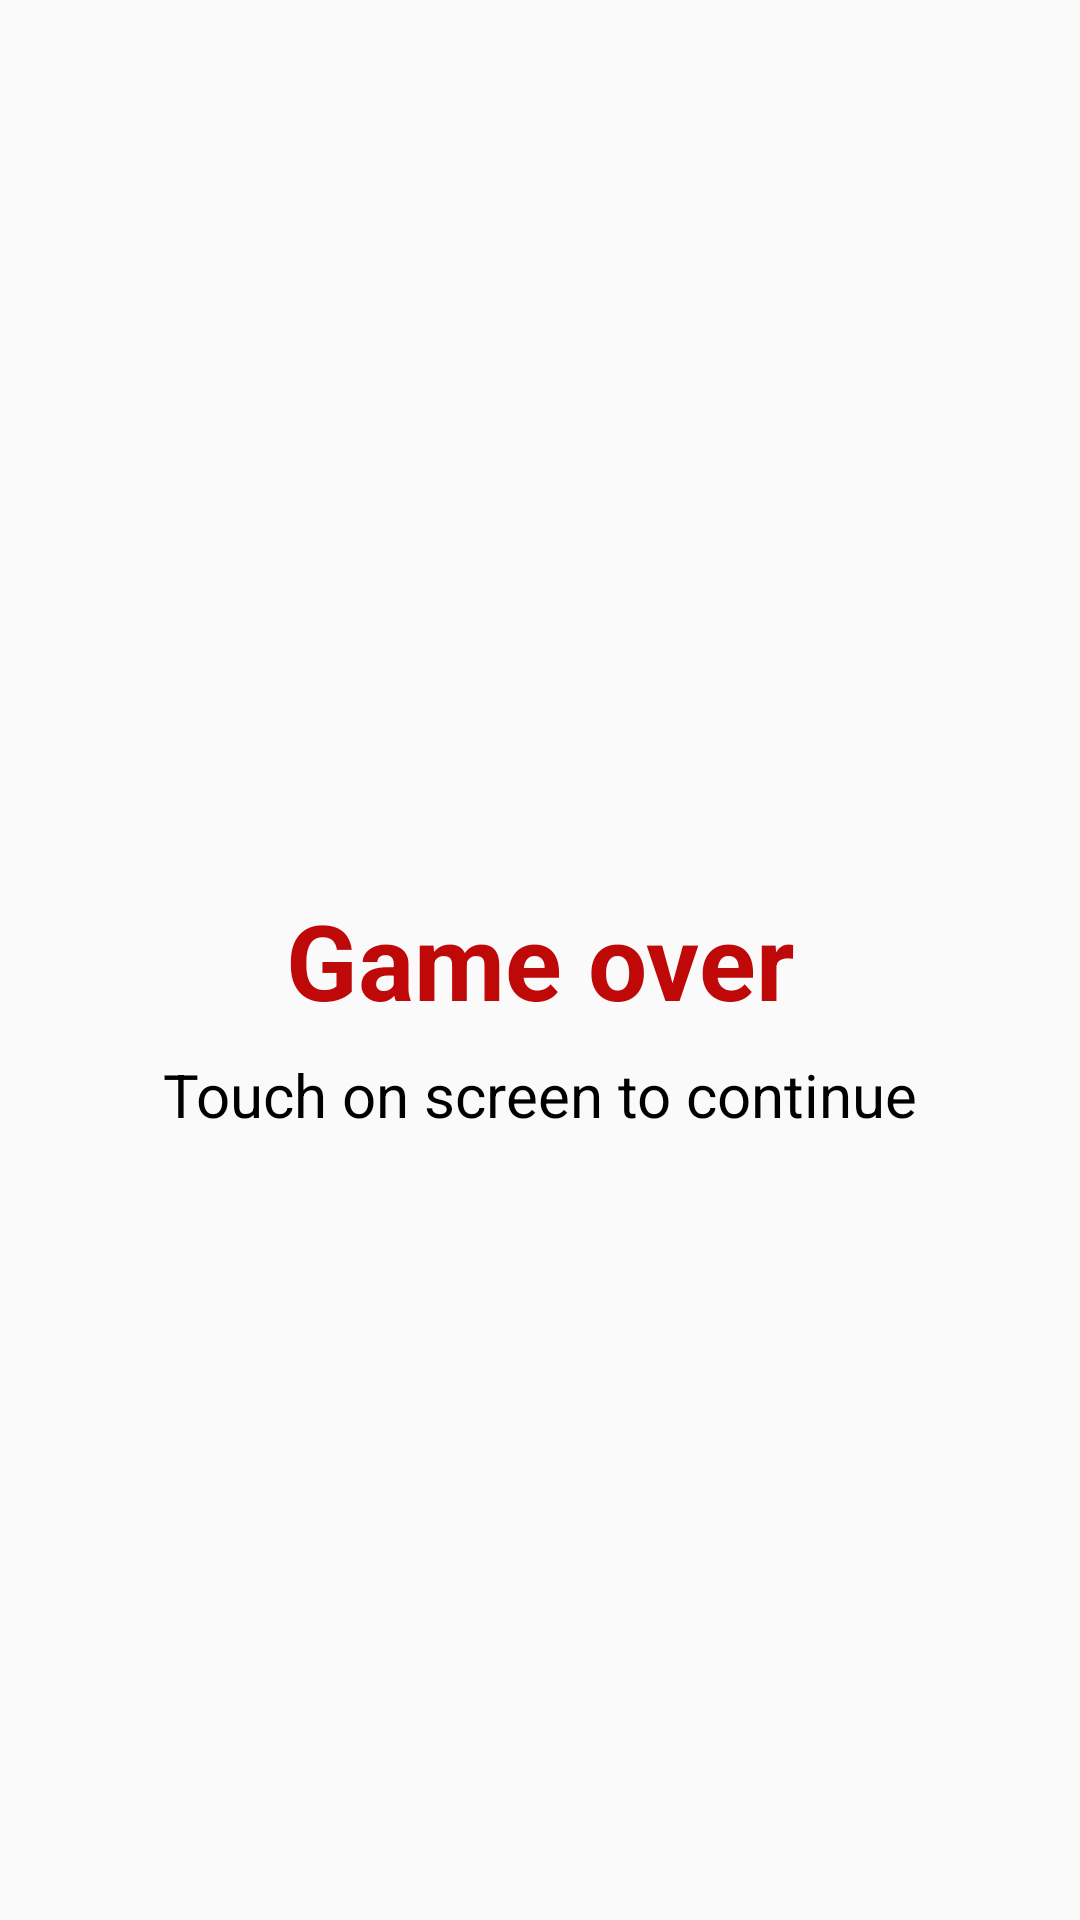

Reconstruct the res/layout file that produces this screen, plus the resources it refers to.
<!-- AndroidManifest.xml: application theme Theme.CrazyBird -->
<!-- res/layout/layout_end_game.xml -->
<?xml version="1.0" encoding="utf-8"?>
<layout xmlns:app="http://schemas.android.com/apk/res-auto"
    xmlns:tools="http://schemas.android.com/tools">

    <androidx.constraintlayout.widget.ConstraintLayout xmlns:android="http://schemas.android.com/apk/res/android"
        android:id="@+id/layoutEndGame"
        android:layout_width="match_parent"
        android:layout_height="match_parent">

        <TextView
            android:id="@+id/tvScore"
            android:layout_width="wrap_content"
            android:layout_height="wrap_content"
            android:textColor="@color/red"
            android:textSize="30sp"
            android:textStyle="bold"
            app:layout_constraintBottom_toBottomOf="parent"
            app:layout_constraintEnd_toEndOf="parent"
            app:layout_constraintStart_toStartOf="parent"
            app:layout_constraintTop_toTopOf="parent"
            app:layout_constraintVertical_bias="0.05"
            tools:text="Score: 12" />

        <TextView
            android:id="@+id/tvBestScore"
            android:layout_width="wrap_content"
            android:layout_height="wrap_content"
            android:textColor="@color/black"
            android:textSize="20sp"
            app:layout_constraintBottom_toBottomOf="parent"
            app:layout_constraintEnd_toEndOf="parent"
            app:layout_constraintStart_toStartOf="parent"
            app:layout_constraintTop_toBottomOf="@id/tvScore"
            app:layout_constraintVertical_bias="0.02"
            tools:text="Highest score: 12" />

        <TextView
            android:id="@+id/tvGameOver"
            android:layout_width="wrap_content"
            android:layout_height="wrap_content"
            android:text="@string/game_over"
            android:textColor="@color/red"
            android:textSize="35sp"
            android:textStyle="bold"
            app:layout_constraintBottom_toBottomOf="parent"
            app:layout_constraintEnd_toEndOf="parent"
            app:layout_constraintStart_toStartOf="parent"
            app:layout_constraintTop_toTopOf="parent" />

        <TextView
            android:id="@+id/tvContinue"
            android:layout_width="wrap_content"
            android:layout_height="wrap_content"
            android:text="@string/touch_on_screen_to_continue"
            android:textColor="@color/black"
            android:textSize="20sp"
            app:layout_constraintBottom_toBottomOf="parent"
            app:layout_constraintEnd_toEndOf="parent"
            app:layout_constraintStart_toStartOf="parent"
            app:layout_constraintTop_toBottomOf="@id/tvGameOver"
            app:layout_constraintVertical_bias="0.03" />

    </androidx.constraintlayout.widget.ConstraintLayout>
</layout>
<!-- resources referenced by this layout -->
<resources>
  <color name="black">#FF000000</color>
  <color name="red">#BF0808</color>
  <string name="game_over">Game over</string>
  <string name="touch_on_screen_to_continue">Touch on screen to continue</string>
  <style name="Theme.CrazyBird" parent="Theme.AppCompat.Light.NoActionBar">
          
          <item name="colorPrimary">@color/purple_500</item>
          <item name="colorPrimaryVariant">@color/purple_700</item>
          <item name="colorOnPrimary">@color/white</item>
          
          <item name="colorSecondary">@color/teal_200</item>
          <item name="colorSecondaryVariant">@color/teal_700</item>
          <item name="colorOnSecondary">@color/black</item>
          
  
  
  
          <item name="android:windowFullscreen">true</item>
  
      </style>
  <color name="purple_500">#FF6200EE</color>
  <color name="purple_700">#FF3700B3</color>
  <color name="white">#FFFFFFFF</color>
  <color name="teal_200">#FF03DAC5</color>
  <color name="teal_700">#FF018786</color>
</resources>
